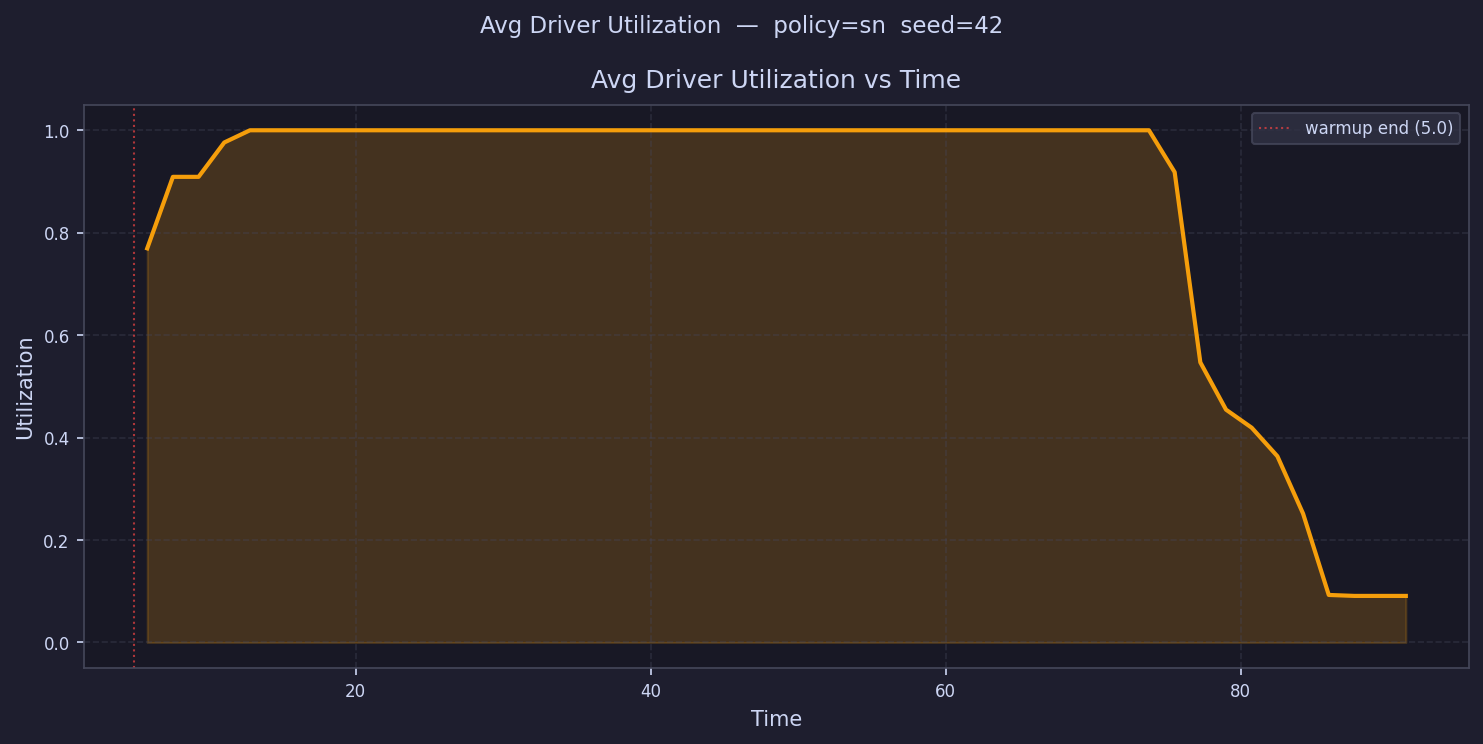

The table this chart was drawn from, first rows:
time, avg_driver_utilization
5.871, 0.7694
7.612, 0.9091
9.353, 0.9091
11.09, 0.9762
12.84, 1.0
14.58, 1.0
16.32, 1.0
18.06, 1.0
19.8, 1.0
21.54, 1.0
23.28, 1.0
25.02, 1.0
26.77, 1.0
28.51, 1.0
30.25, 1.0
31.99, 1.0
33.73, 1.0
35.47, 1.0
37.21, 1.0
38.96, 1.0
40.7, 1.0
42.44, 1.0
44.18, 1.0
45.92, 1.0
47.66, 1.0
49.4, 1.0
51.14, 1.0
52.89, 1.0
54.63, 1.0
56.37, 1.0
58.11, 1.0
59.85, 1.0
61.59, 1.0
63.33, 1.0
65.07, 1.0
66.82, 1.0
68.56, 1.0
70.3, 1.0
72.04, 1.0
73.78, 1.0
75.52, 0.9183
77.26, 0.5469
79, 0.4545
80.75, 0.4193
82.49, 0.3636
84.23, 0.2515
85.97, 0.09278
87.71, 0.09091
89.45, 0.09091
91.19, 0.0909
